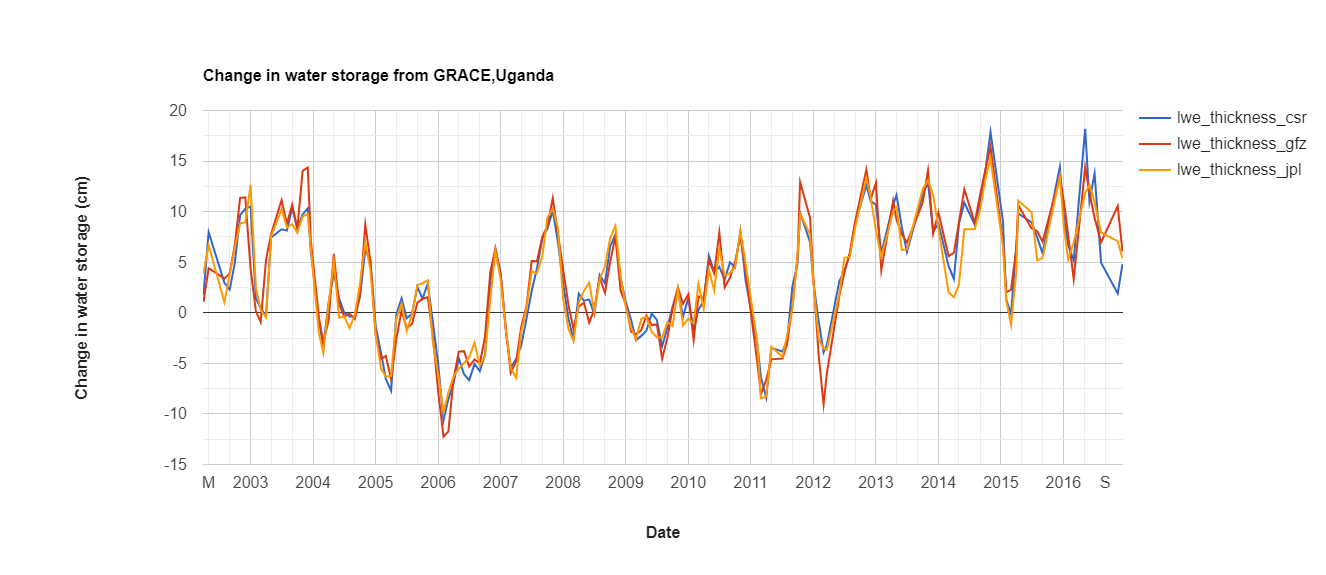

Data behind this chart, as committed beside it:
system:time_start, lwe_thickness_csr, lwe_thickness_gfz, lwe_thickness_jpl
Apr 1, 2002, 1.769, 1.078, 3.888
May 1, 2002, 7.961, 4.399, 6.703
Aug 1, 2002, 2.966, 3.376, 1.048
Sep 1, 2002, 2.29, 3.899, 3.775
Oct 1, 2002, 4.93, 6.726, 6.442
Nov 1, 2002, 9.65, 11.36, 8.846
Dec 1, 2002, 10.28, 11.41, 8.933
Jan 1, 2003, 10.52, 4.393, 12.62
Feb 1, 2003, 1.392, 0.142, 2.497
Mar 1, 2003, 0.499, -0.909, 0.259
Apr 1, 2003, -0.377, 5.204, -0.457
May 1, 2003, 7.438, 7.8, 7.552
Jul 1, 2003, 8.256, 11.14, 10.23
Aug 1, 2003, 8.124, 8.815, 8.451
Sep 1, 2003, 10.38, 10.66, 8.747
Oct 1, 2003, 8.316, 8.338, 7.898
Nov 1, 2003, 9.728, 14.03, 9.493
Dec 1, 2003, 10.33, 14.37, 9.808
Dec 19, 2003, 6.06, 7.13, 6.435
Feb 4, 2004, -0.859, -0.439, -2.039
Mar 1, 2004, -3.23, -2.981, -3.96
Apr 1, 2004, 1.03, -0.724, 0.936
May 1, 2004, 3.975, 5.818, 5.057
Jun 1, 2004, 1.414, 0.872, -0.492
Jul 1, 2004, 0.026, -0.357, -0.36
Aug 1, 2004, -0.363, -0.085, -1.525
Sep 1, 2004, -0.419, -0.606, -0.174
Oct 1, 2004, 1.616, 1.724, 2.853
Nov 1, 2004, 6.232, 8.739, 7.021
Dec 1, 2004, 5.131, 5.106, 4.2
Jan 1, 2005, -1.343, -2.228, -2.135
Feb 1, 2005, -3.943, -4.575, -5.518
Mar 1, 2005, -6.555, -4.254, -6.304
Apr 1, 2005, -7.701, -6.594, -6.23
May 1, 2005, -0.181, -2.627, -0.63
Jun 1, 2005, 1.439, 0.223, 0.898
Jul 1, 2005, -0.544, -1.503, -1.807
Aug 1, 2005, -0.106, -1.108, -0.153
Sep 1, 2005, 2.577, 0.98, 2.728
Oct 1, 2005, 1.397, 1.386, 2.921
Nov 1, 2005, 2.878, 1.543, 3.206
Dec 1, 2005, -0.94, -2.368, -2.965
Jan 1, 2006, -5.098, -7.81, -6.116
Feb 1, 2006, -10.62, -12.26, -9.857
Mar 1, 2006, -8.563, -11.74, -7.884
Apr 1, 2006, -6.908, -6.525, -6.276
May 1, 2006, -4.484, -3.836, -5.515
Jun 1, 2006, -6.075, -3.795, -4.966
Jul 1, 2006, -6.659, -5.312, -4.412
Aug 1, 2006, -5.059, -4.619, -2.945
Sep 1, 2006, -5.757, -5.036, -5.257
Oct 1, 2006, -4.173, -2.382, -4.267
Nov 1, 2006, 3.021, 3.984, 1.29
Dec 1, 2006, 6.336, 6.351, 6.12
Jan 1, 2007, 3.931, 3.734, 3.224
Feb 1, 2007, -1.778, -1.908, -1.783
Mar 1, 2007, -5.405, -5.92, -5.474
Apr 1, 2007, -4.572, -4.82, -6.425
May 1, 2007, -3.224, -1.378, -1.871
Jun 1, 2007, -0.551, 0.679, 0.479
... 98 more rows
